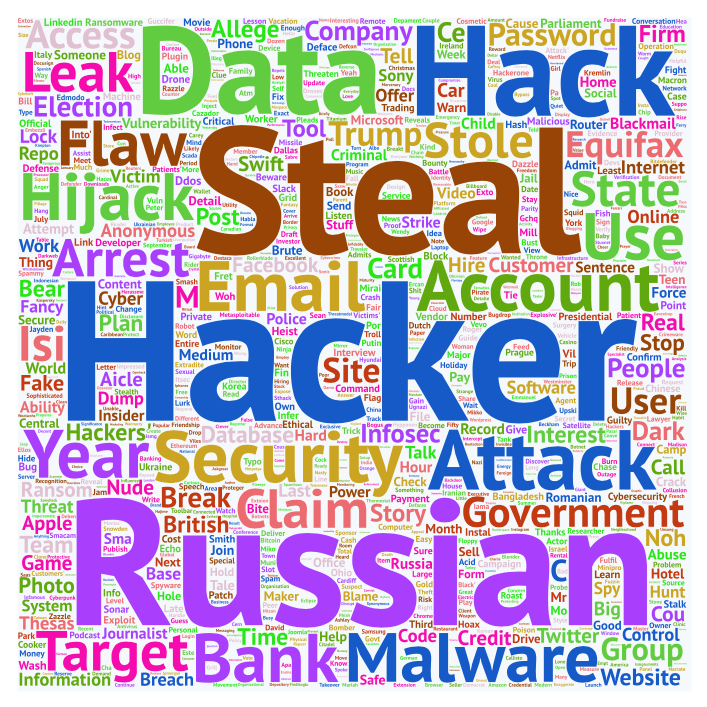

The data file committed next to this chart (first rows):
hacker, 538
steal, 48
russian, 45
hack, 40
data, 37
security, 34
attack, 30
malware, 28
account, 24
hijack, 22
email, 20
target, 19
bank, 18
flaw, 17
claim, 17
government, 16
year, 16
arrest, 16
leak, 16
stole, 15
state, 14
password, 14
equifax, 13
use, 13
access, 13
election, 13
company, 12
trump, 12
database, 12
group, 12
user, 12
break, 12
anonymous, 11
people, 11
interest, 11
allege, 11
story, 11
website, 10
site, 10
infosec, 10
card, 10
hackers', 10
british, 10
twitter, 10
customer, 10
facebook, 9
time, 9
ransom, 9
vulnerability, 9
information, 9
credit, 9
apple, 9
system, 9
internet, 9
blackmail, 8
game, 8
team, 8
photo, 8
dark, 8
online, 8
control, 8
... 1,252 more rows
